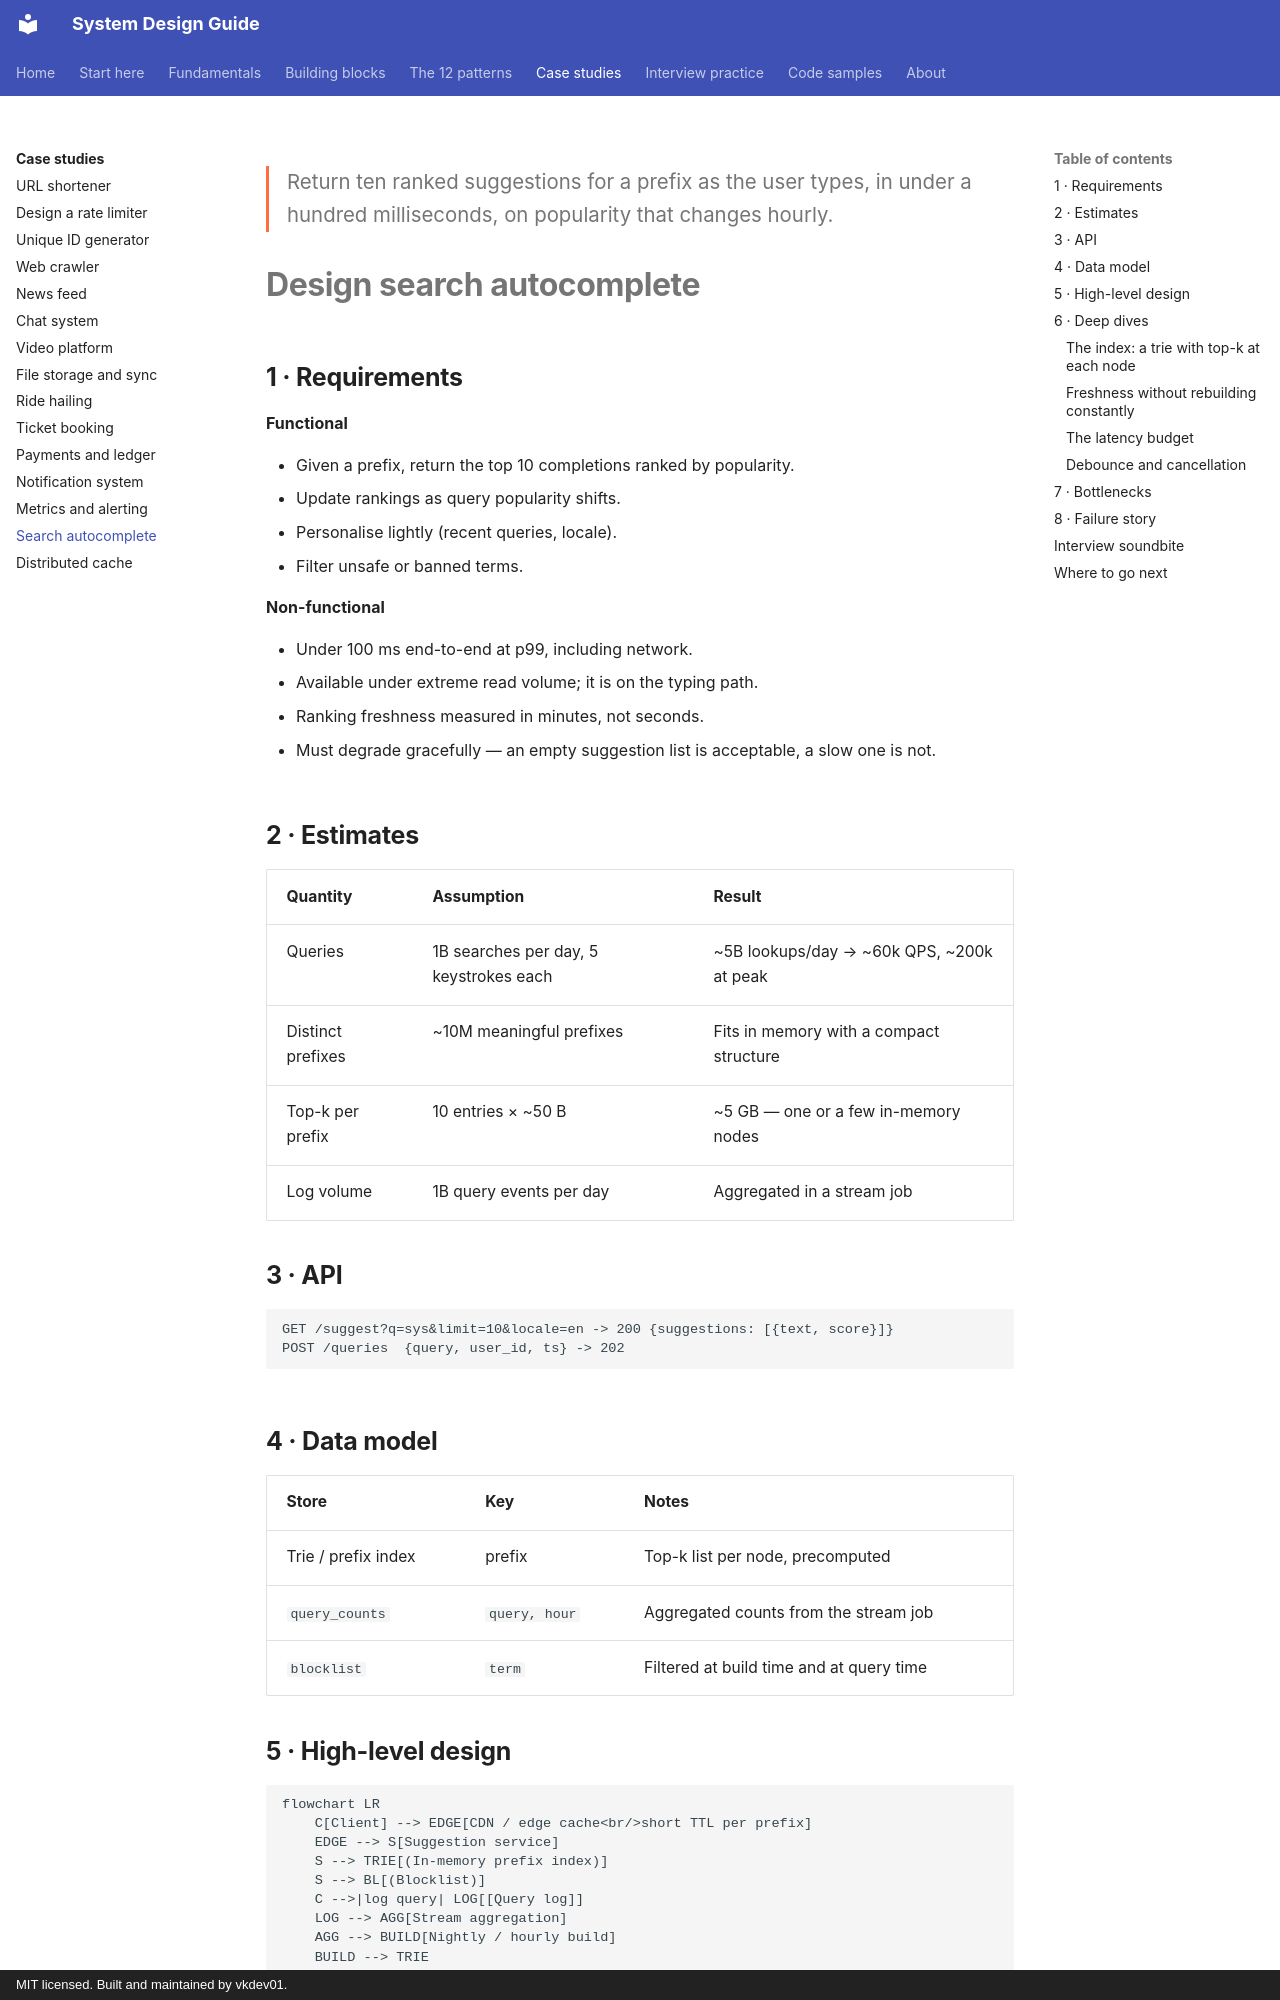

repository: vkdev01/system-design-guide · page: case-studies/autocomplete/index.html · generator: mkdocs · copyright: MIT licensed. Built and maintained by vkdev01.

<p class="lead">Return ten ranked suggestions for a prefix as the user types, in under a hundred
milliseconds, on popularity that changes hourly.</p>

# Design search autocomplete

## 1 · Requirements

**Functional**

- Given a prefix, return the top 10 completions ranked by popularity.
- Update rankings as query popularity shifts.
- Personalise lightly (recent queries, locale).
- Filter unsafe or banned terms.

**Non-functional**

- Under 100 ms end-to-end at p99, including network.
- Available under extreme read volume; it is on the typing path.
- Ranking freshness measured in minutes, not seconds.
- Must degrade gracefully — an empty suggestion list is acceptable, a slow one is not.

## 2 · Estimates

| Quantity | Assumption | Result |
| --- | --- | --- |
| Queries | 1B searches per day, 5 keystrokes each | ~5B lookups/day → ~60k QPS, ~200k at peak |
| Distinct prefixes | ~10M meaningful prefixes | Fits in memory with a compact structure |
| Top-k per prefix | 10 entries × ~50 B | ~5 GB — one or a few in-memory nodes |
| Log volume | 1B query events per day | Aggregated in a stream job |

## 3 · API

```http
GET /suggest?q=sys&limit=10&locale=en -> 200 {suggestions: [{text, score}]}
POST /queries  {query, user_id, ts} -> 202
```

## 4 · Data model

| Store | Key | Notes |
| --- | --- | --- |
| Trie / prefix index | prefix | Top-k list per node, precomputed |
| `query_counts` | `query, hour` | Aggregated counts from the stream job |
| `blocklist` | `term` | Filtered at build time and at query time |

## 5 · High-level design

```mermaid
flowchart LR
    C[Client] --> EDGE[CDN / edge cache<br/>short TTL per prefix]
    EDGE --> S[Suggestion service]
    S --> TRIE[(In-memory prefix index)]
    S --> BL[(Blocklist)]
    C -->|log query| LOG[[Query log]]
    LOG --> AGG[Stream aggregation]
    AGG --> BUILD[Nightly / hourly build]
    BUILD --> TRIE
```

## 6 · Deep dives
